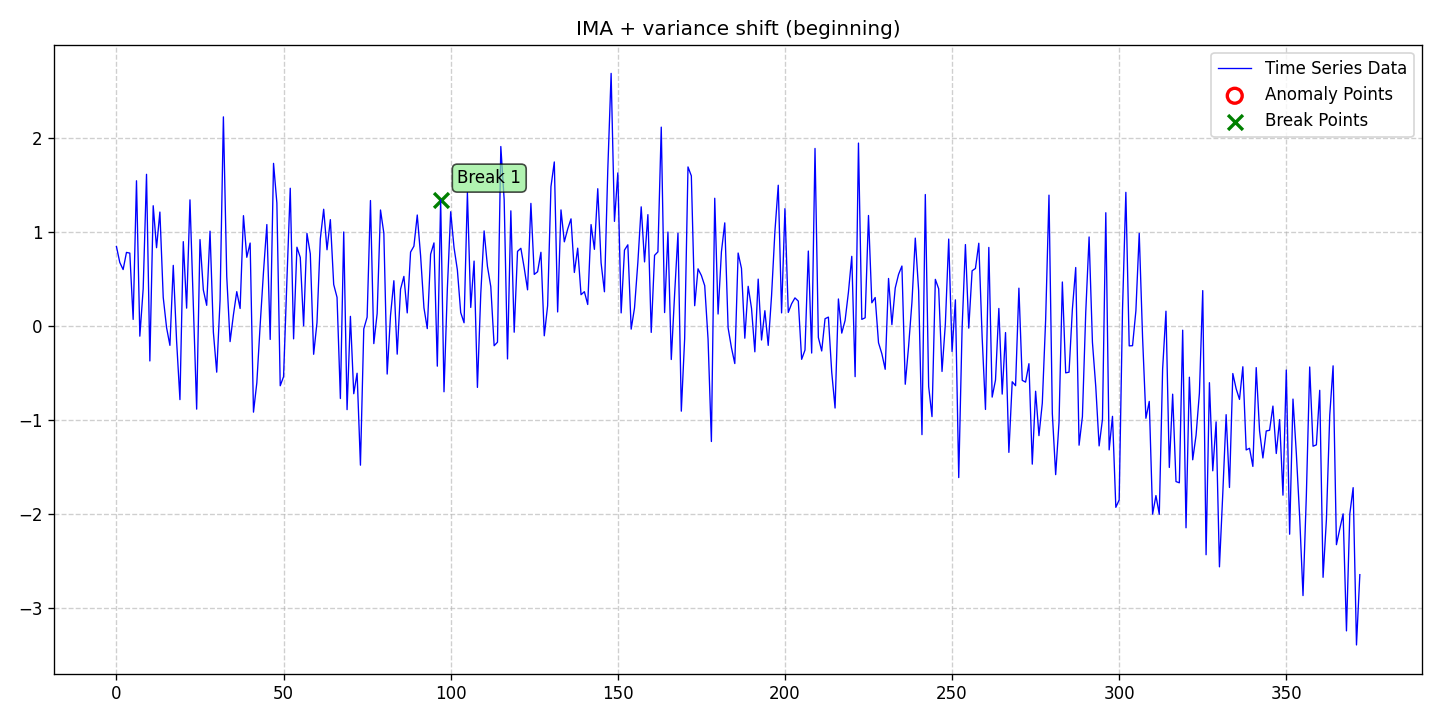

Data behind this chart, as committed beside it:
date, data, stationary, det_lin_up, det_lin_down, det_quad, det_cubic, det_exp, det_damped, stoc_trend, volatility, single_seas, multiple_seas, point_anom_single, point_anom_multi, collect_anom, context_anom, mean_shift, var_shift, trend_shift, point_anom_count, point_anom_location, point_anom_point, collect_anom_count
2020-01-01, 0.8425, 0, 0, 0, 0, 0, 0, 0, 1, 0, 0, 0, 0, 0, 0, 0, 0, 1, 0, 0, none, , 0
2020-01-02, 0.6738, 0, 0, 0, 0, 0, 0, 0, 1, 0, 0, 0, 0, 0, 0, 0, 0, 1, 0, 0, none, , 0
2020-01-03, 0.5976, 0, 0, 0, 0, 0, 0, 0, 1, 0, 0, 0, 0, 0, 0, 0, 0, 1, 0, 0, none, , 0
2020-01-04, 0.78, 0, 0, 0, 0, 0, 0, 0, 1, 0, 0, 0, 0, 0, 0, 0, 0, 1, 0, 0, none, , 0
2020-01-05, 0.7727, 0, 0, 0, 0, 0, 0, 0, 1, 0, 0, 0, 0, 0, 0, 0, 0, 1, 0, 0, none, , 0
2020-01-06, 0.06784, 0, 0, 0, 0, 0, 0, 0, 1, 0, 0, 0, 0, 0, 0, 0, 0, 1, 0, 0, none, , 0
2020-01-07, 1.542, 0, 0, 0, 0, 0, 0, 0, 1, 0, 0, 0, 0, 0, 0, 0, 0, 1, 0, 0, none, , 0
2020-01-08, -0.1104, 0, 0, 0, 0, 0, 0, 0, 1, 0, 0, 0, 0, 0, 0, 0, 0, 1, 0, 0, none, , 0
2020-01-09, 0.3925, 0, 0, 0, 0, 0, 0, 0, 1, 0, 0, 0, 0, 0, 0, 0, 0, 1, 0, 0, none, , 0
2020-01-10, 1.61, 0, 0, 0, 0, 0, 0, 0, 1, 0, 0, 0, 0, 0, 0, 0, 0, 1, 0, 0, none, , 0
2020-01-11, -0.3739, 0, 0, 0, 0, 0, 0, 0, 1, 0, 0, 0, 0, 0, 0, 0, 0, 1, 0, 0, none, , 0
2020-01-12, 1.276, 0, 0, 0, 0, 0, 0, 0, 1, 0, 0, 0, 0, 0, 0, 0, 0, 1, 0, 0, none, , 0
2020-01-13, 0.8302, 0, 0, 0, 0, 0, 0, 0, 1, 0, 0, 0, 0, 0, 0, 0, 0, 1, 0, 0, none, , 0
2020-01-14, 1.209, 0, 0, 0, 0, 0, 0, 0, 1, 0, 0, 0, 0, 0, 0, 0, 0, 1, 0, 0, none, , 0
2020-01-15, 0.3016, 0, 0, 0, 0, 0, 0, 0, 1, 0, 0, 0, 0, 0, 0, 0, 0, 1, 0, 0, none, , 0
2020-01-16, -0.01981, 0, 0, 0, 0, 0, 0, 0, 1, 0, 0, 0, 0, 0, 0, 0, 0, 1, 0, 0, none, , 0
2020-01-17, -0.2081, 0, 0, 0, 0, 0, 0, 0, 1, 0, 0, 0, 0, 0, 0, 0, 0, 1, 0, 0, none, , 0
2020-01-18, 0.6422, 0, 0, 0, 0, 0, 0, 0, 1, 0, 0, 0, 0, 0, 0, 0, 0, 1, 0, 0, none, , 0
2020-01-19, -0.1624, 0, 0, 0, 0, 0, 0, 0, 1, 0, 0, 0, 0, 0, 0, 0, 0, 1, 0, 0, none, , 0
2020-01-20, -0.7849, 0, 0, 0, 0, 0, 0, 0, 1, 0, 0, 0, 0, 0, 0, 0, 0, 1, 0, 0, none, , 0
2020-01-21, 0.8945, 0, 0, 0, 0, 0, 0, 0, 1, 0, 0, 0, 0, 0, 0, 0, 0, 1, 0, 0, none, , 0
2020-01-22, 0.1876, 0, 0, 0, 0, 0, 0, 0, 1, 0, 0, 0, 0, 0, 0, 0, 0, 1, 0, 0, none, , 0
2020-01-23, 1.339, 0, 0, 0, 0, 0, 0, 0, 1, 0, 0, 0, 0, 0, 0, 0, 0, 1, 0, 0, none, , 0
2020-01-24, 0.2376, 0, 0, 0, 0, 0, 0, 0, 1, 0, 0, 0, 0, 0, 0, 0, 0, 1, 0, 0, none, , 0
2020-01-25, -0.8861, 0, 0, 0, 0, 0, 0, 0, 1, 0, 0, 0, 0, 0, 0, 0, 0, 1, 0, 0, none, , 0
2020-01-26, 0.9167, 0, 0, 0, 0, 0, 0, 0, 1, 0, 0, 0, 0, 0, 0, 0, 0, 1, 0, 0, none, , 0
2020-01-27, 0.381, 0, 0, 0, 0, 0, 0, 0, 1, 0, 0, 0, 0, 0, 0, 0, 0, 1, 0, 0, none, , 0
2020-01-28, 0.2175, 0, 0, 0, 0, 0, 0, 0, 1, 0, 0, 0, 0, 0, 0, 0, 0, 1, 0, 0, none, , 0
2020-01-29, 1.006, 0, 0, 0, 0, 0, 0, 0, 1, 0, 0, 0, 0, 0, 0, 0, 0, 1, 0, 0, none, , 0
2020-01-30, -0.06771, 0, 0, 0, 0, 0, 0, 0, 1, 0, 0, 0, 0, 0, 0, 0, 0, 1, 0, 0, none, , 0
2020-01-31, -0.4932, 0, 0, 0, 0, 0, 0, 0, 1, 0, 0, 0, 0, 0, 0, 0, 0, 1, 0, 0, none, , 0
2020-02-01, 0.2685, 0, 0, 0, 0, 0, 0, 0, 1, 0, 0, 0, 0, 0, 0, 0, 0, 1, 0, 0, none, , 0
2020-02-02, 2.221, 0, 0, 0, 0, 0, 0, 0, 1, 0, 0, 0, 0, 0, 0, 0, 0, 1, 0, 0, none, , 0
2020-02-03, 0.5257, 0, 0, 0, 0, 0, 0, 0, 1, 0, 0, 0, 0, 0, 0, 0, 0, 1, 0, 0, none, , 0
2020-02-04, -0.1683, 0, 0, 0, 0, 0, 0, 0, 1, 0, 0, 0, 0, 0, 0, 0, 0, 1, 0, 0, none, , 0
2020-02-05, 0.1167, 0, 0, 0, 0, 0, 0, 0, 1, 0, 0, 0, 0, 0, 0, 0, 0, 1, 0, 0, none, , 0
2020-02-06, 0.3629, 0, 0, 0, 0, 0, 0, 0, 1, 0, 0, 0, 0, 0, 0, 0, 0, 1, 0, 0, none, , 0
2020-02-07, 0.1838, 0, 0, 0, 0, 0, 0, 0, 1, 0, 0, 0, 0, 0, 0, 0, 0, 1, 0, 0, none, , 0
2020-02-08, 1.171, 0, 0, 0, 0, 0, 0, 0, 1, 0, 0, 0, 0, 0, 0, 0, 0, 1, 0, 0, none, , 0
2020-02-09, 0.7281, 0, 0, 0, 0, 0, 0, 0, 1, 0, 0, 0, 0, 0, 0, 0, 0, 1, 0, 0, none, , 0
2020-02-10, 0.8796, 0, 0, 0, 0, 0, 0, 0, 1, 0, 0, 0, 0, 0, 0, 0, 0, 1, 0, 0, none, , 0
2020-02-11, -0.9182, 0, 0, 0, 0, 0, 0, 0, 1, 0, 0, 0, 0, 0, 0, 0, 0, 1, 0, 0, none, , 0
2020-02-12, -0.6065, 0, 0, 0, 0, 0, 0, 0, 1, 0, 0, 0, 0, 0, 0, 0, 0, 1, 0, 0, none, , 0
2020-02-13, 0.008382, 0, 0, 0, 0, 0, 0, 0, 1, 0, 0, 0, 0, 0, 0, 0, 0, 1, 0, 0, none, , 0
2020-02-14, 0.5748, 0, 0, 0, 0, 0, 0, 0, 1, 0, 0, 0, 0, 0, 0, 0, 0, 1, 0, 0, none, , 0
2020-02-15, 1.076, 0, 0, 0, 0, 0, 0, 0, 1, 0, 0, 0, 0, 0, 0, 0, 0, 1, 0, 0, none, , 0
2020-02-16, -0.1451, 0, 0, 0, 0, 0, 0, 0, 1, 0, 0, 0, 0, 0, 0, 0, 0, 1, 0, 0, none, , 0
2020-02-17, 1.727, 0, 0, 0, 0, 0, 0, 0, 1, 0, 0, 0, 0, 0, 0, 0, 0, 1, 0, 0, none, , 0
2020-02-18, 1.305, 0, 0, 0, 0, 0, 0, 0, 1, 0, 0, 0, 0, 0, 0, 0, 0, 1, 0, 0, none, , 0
2020-02-19, -0.6375, 0, 0, 0, 0, 0, 0, 0, 1, 0, 0, 0, 0, 0, 0, 0, 0, 1, 0, 0, none, , 0
2020-02-20, -0.5412, 0, 0, 0, 0, 0, 0, 0, 1, 0, 0, 0, 0, 0, 0, 0, 0, 1, 0, 0, none, , 0
2020-02-21, 0.4822, 0, 0, 0, 0, 0, 0, 0, 1, 0, 0, 0, 0, 0, 0, 0, 0, 1, 0, 0, none, , 0
2020-02-22, 1.462, 0, 0, 0, 0, 0, 0, 0, 1, 0, 0, 0, 0, 0, 0, 0, 0, 1, 0, 0, none, , 0
2020-02-23, -0.139, 0, 0, 0, 0, 0, 0, 0, 1, 0, 0, 0, 0, 0, 0, 0, 0, 1, 0, 0, none, , 0
2020-02-24, 0.8353, 0, 0, 0, 0, 0, 0, 0, 1, 0, 0, 0, 0, 0, 0, 0, 0, 1, 0, 0, none, , 0
2020-02-25, 0.7267, 0, 0, 0, 0, 0, 0, 0, 1, 0, 0, 0, 0, 0, 0, 0, 0, 1, 0, 0, none, , 0
2020-02-26, -0.001302, 0, 0, 0, 0, 0, 0, 0, 1, 0, 0, 0, 0, 0, 0, 0, 0, 1, 0, 0, none, , 0
2020-02-27, 0.9817, 0, 0, 0, 0, 0, 0, 0, 1, 0, 0, 0, 0, 0, 0, 0, 0, 1, 0, 0, none, , 0
2020-02-28, 0.7652, 0, 0, 0, 0, 0, 0, 0, 1, 0, 0, 0, 0, 0, 0, 0, 0, 1, 0, 0, none, , 0
2020-02-29, -0.303, 0, 0, 0, 0, 0, 0, 0, 1, 0, 0, 0, 0, 0, 0, 0, 0, 1, 0, 0, none, , 0
... 313 more rows
